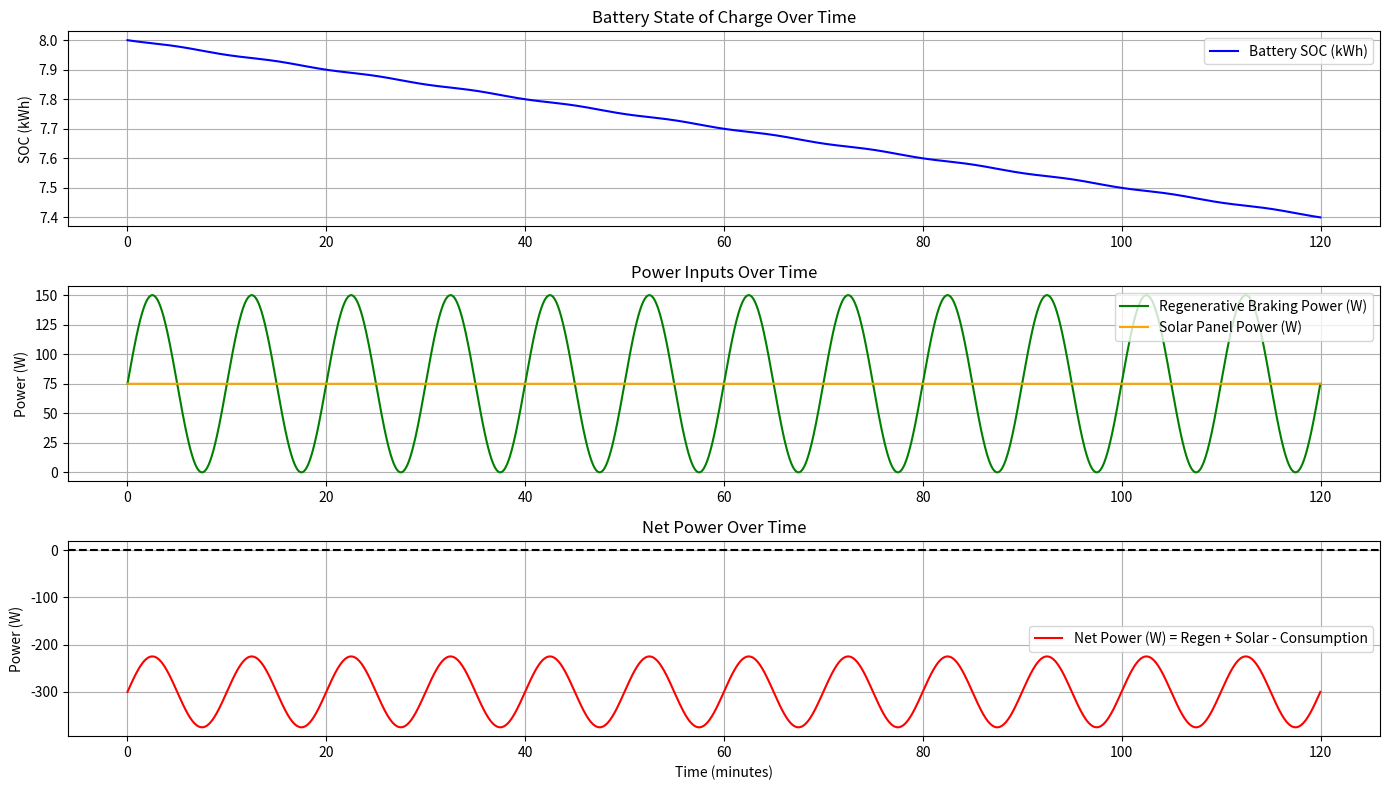

Recreate this plot in Python.
import numpy as np
import matplotlib.pyplot as plt

def simulate_battery_scenario(
    battery_capacity_kwh=8,
    initial_soc_percent=100,
    total_time_sec=3600,
    dt_sec=1,
    regen_power_profile=None,
    solar_power_w=50,
    consumption_power_w=500
):
    """
    Simulate battery state of charge (SOC) over time considering regenerative braking,
    solar input, and consumption.

    Parameters:
    - battery_capacity_kwh: Battery capacity in kWh (7 to 9 typical)
    - initial_soc_percent: Initial SOC percentage (0 to 100)
    - total_time_sec: Total simulation time in seconds
    - dt_sec: Simulation time step in seconds
    - regen_power_profile: Array of regenerative braking power in Watts for each timestep
                          If None, a sample profile will be generated.
    - solar_power_w: Constant solar panel power input in Watts
    - consumption_power_w: Constant power consumption of bike in Watts

    Returns:
    - time_minutes: Time axis in minutes
    - soc_history_kwh: Battery SOC history in kWh
    - regen_power_profile: Regenerative braking power over time (W)
    - solar_power_profile: Solar power input over time (W)
    - net_power_profile: Net power (regen + solar - consumption) over time (W)
    """
    
    battery_capacity_wh = battery_capacity_kwh * 1000  # convert to Wh
    soc_wh = (initial_soc_percent / 100) * battery_capacity_wh  # initial SOC in Wh

    steps = int(total_time_sec / dt_sec)

    # If regen profile not provided, create a sample sinusoidal regen power to simulate braking cycles
    if regen_power_profile is None:
        time_array = np.linspace(0, total_time_sec, steps)
        # Simulated braking power: sinusoidal between 0 and 150 W, peaks every 10 min
        regen_power_profile = 75 * (1 + np.sin(2 * np.pi * time_array / 600))  # 600 sec = 10 min period
    
    # Solar power input profile (constant for simplicity)
    solar_power_profile = np.full(steps, solar_power_w)

    # Consumption power profile (constant)
    consumption_power_profile = np.full(steps, consumption_power_w)

    soc_history_wh = []
    net_power_profile = []

    for i in range(steps):
        regen_w = regen_power_profile[i]
        solar_w = solar_power_profile[i]
        consumption_w = consumption_power_profile[i]

        # Energy in this timestep (Wh) = Power (W) * (dt in hours)
        energy_in_wh = (regen_w + solar_w) * (dt_sec / 3600)
        energy_out_wh = consumption_w * (dt_sec / 3600)

        # Net energy change = input - output
        net_energy_change_wh = energy_in_wh - energy_out_wh

        # Update SOC
        soc_wh += net_energy_change_wh
        
        # Clamp SOC between 0 and battery capacity
        soc_wh = min(max(soc_wh, 0), battery_capacity_wh)

        # Save SOC and net power (W)
        soc_history_wh.append(soc_wh)
        net_power_profile.append(regen_w + solar_w - consumption_w)

    # Convert SOC history to kWh for readability
    soc_history_kwh = np.array(soc_history_wh) / 1000

    # Time axis in minutes
    time_minutes = np.arange(steps) * dt_sec / 60

    return time_minutes, soc_history_kwh, regen_power_profile, solar_power_profile, np.array(net_power_profile)

# Example usage with parameters matching your Donther specs
battery_capacity = 8  # kWh (choose 7,8 or 9)
initial_soc = 100  # fully charged
simulation_duration_sec = 3600 * 2  # 2 hours simulation
dt = 1  # 1 second timestep
solar_input_watts = 75  # example average solar panel power input
bike_consumption_watts = 450  # average power consumption of the bike

time, soc_kwh, regen_pwr, solar_pwr, net_pwr = simulate_battery_scenario(
    battery_capacity_kwh=battery_capacity,
    initial_soc_percent=initial_soc,
    total_time_sec=simulation_duration_sec,
    dt_sec=dt,
    solar_power_w=solar_input_watts,
    consumption_power_w=bike_consumption_watts
)

# Summary calculations
total_regen_energy_wh = np.sum(regen_pwr) * (dt / 3600)
total_solar_energy_wh = np.sum(solar_pwr) * (dt / 3600)
total_consumed_energy_wh = bike_consumption_watts * (simulation_duration_sec / 3600)
final_soc_kwh = soc_kwh[-1]

print(f"Simulation Time: {simulation_duration_sec/3600:.2f} hours")
print(f"Battery Capacity: {battery_capacity} kWh")
print(f"Initial SOC: {initial_soc}%")
print(f"Total regenerative braking energy input: {total_regen_energy_wh/1000:.3f} kWh")
print(f"Total solar energy input: {total_solar_energy_wh/1000:.3f} kWh")
print(f"Total energy consumed by bike: {total_consumed_energy_wh/1000:.3f} kWh")
print(f"Final battery SOC: {final_soc_kwh:.3f} kWh ({final_soc_kwh/battery_capacity*100:.1f}%)")

# Plot results
plt.figure(figsize=(14, 8))

plt.subplot(3,1,1)
plt.plot(time, soc_kwh, label='Battery SOC (kWh)', color='blue')
plt.ylabel('SOC (kWh)')
plt.title('Battery State of Charge Over Time')
plt.grid(True)
plt.legend()

plt.subplot(3,1,2)
plt.plot(time, regen_pwr, label='Regenerative Braking Power (W)', color='green')
plt.plot(time, solar_pwr, label='Solar Panel Power (W)', color='orange')
plt.ylabel('Power (W)')
plt.title('Power Inputs Over Time')
plt.grid(True)
plt.legend()

plt.subplot(3,1,3)
plt.plot(time, net_pwr, label='Net Power (W) = Regen + Solar - Consumption', color='red')
plt.axhline(0, color='black', linestyle='--')
plt.xlabel('Time (minutes)')
plt.ylabel('Power (W)')
plt.title('Net Power Over Time')
plt.grid(True)
plt.legend()

plt.tight_layout()
plt.show()
